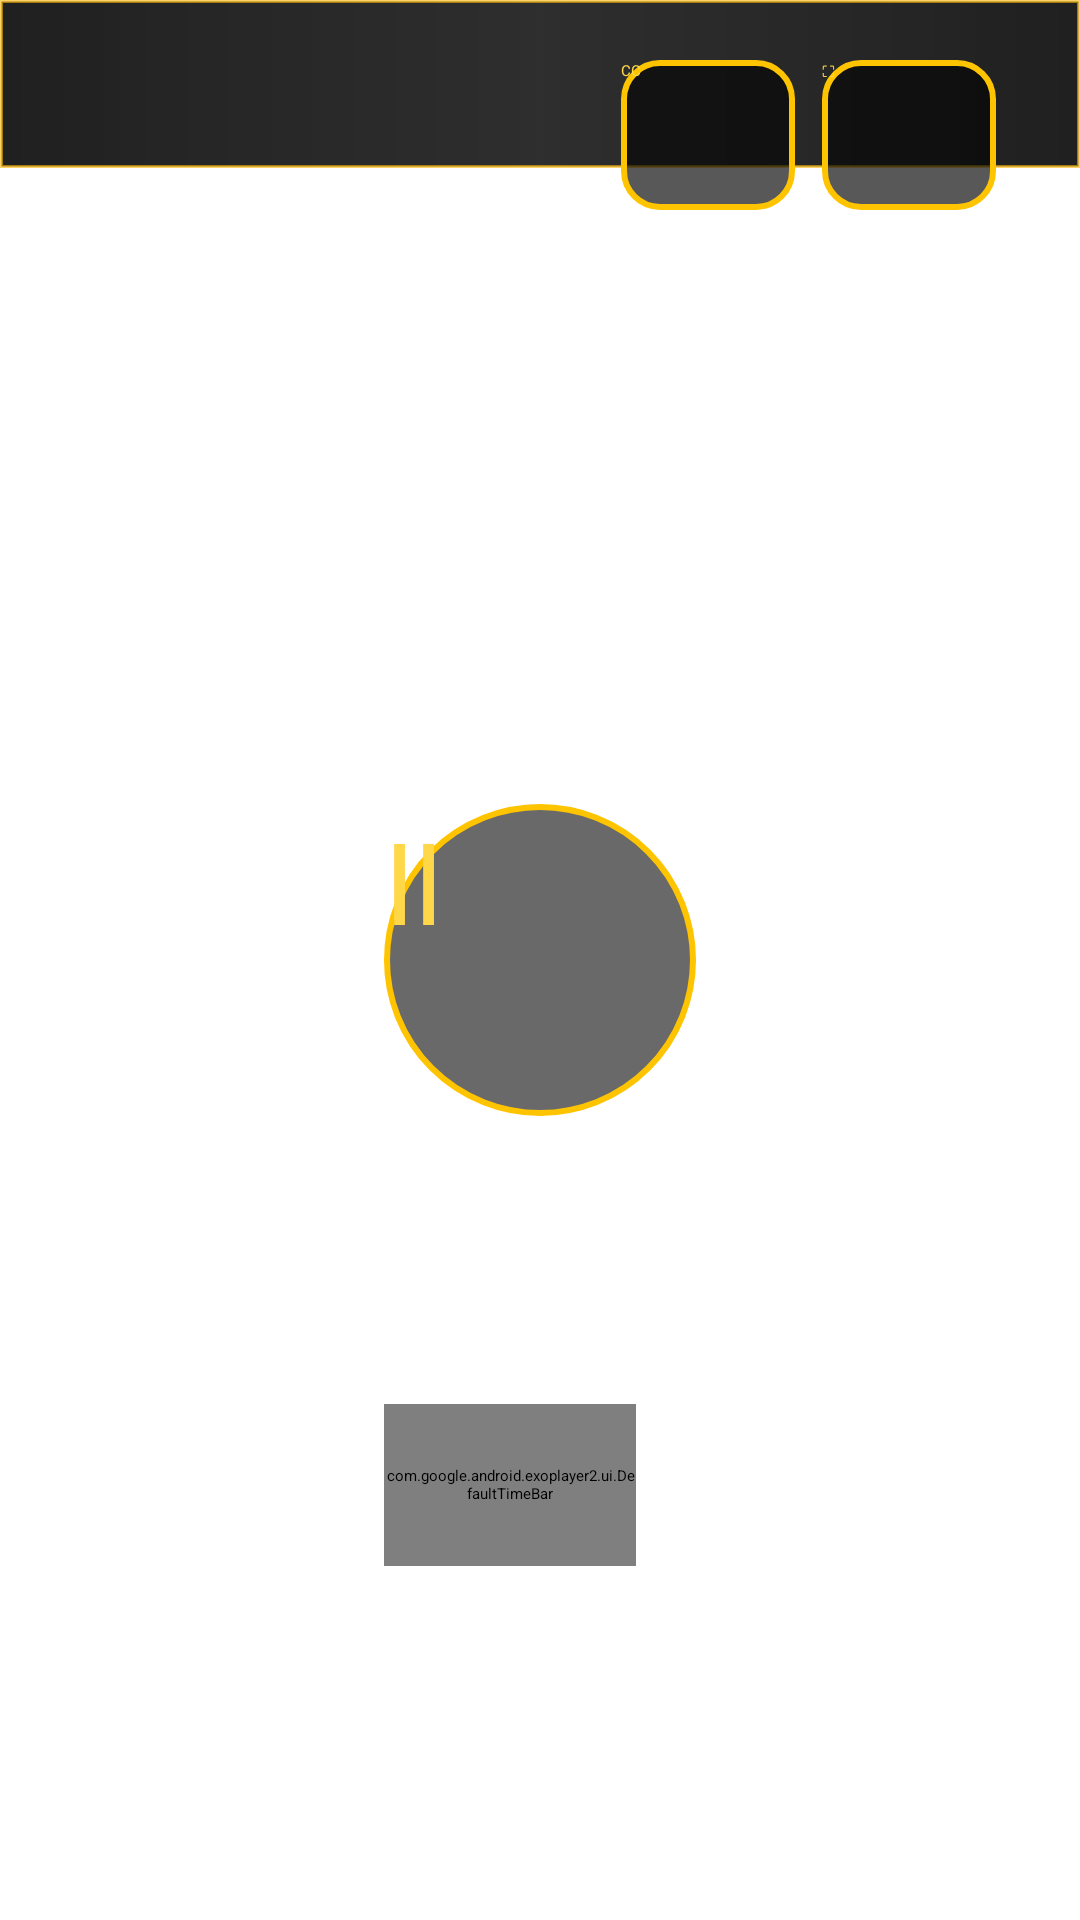

This screen was rendered from an Android layout file. Write that file and the resources it references.
<!-- AndroidManifest.xml: application theme Theme.AppCompat.Light.NoActionBar.FullScreen -->
<!-- res/layout/controls_bar.xml -->
<?xml version="1.0" encoding="utf-8"?>
<androidx.constraintlayout.widget.ConstraintLayout android:layout_width="match_parent" android:layout_height="match_parent"
 xmlns:android="http://schemas.android.com/apk/res/android" xmlns:app="http://schemas.android.com/apk/res-auto">
    <TextView android:id="@id/md_movie_name" android:layout_width="0dp" android:layout_height="56dp" android:textColor="#ffffffff" android:textSize="24sp" android:singleLine="true" android:ellipsize="end" android:gravity="center_vertical" android:background="@drawable/aion_player_topbar" android:paddingStart="270dp" android:paddingEnd="220dp" app:layout_constraintTop_toTopOf="parent" app:layout_constraintStart_toStartOf="parent" app:layout_constraintEnd_toEndOf="parent"/>
    <ImageView android:id="@id/imageBackground" android:layout_width="1dp" android:layout_height="1dp" android:visibility="invisible"/>
    <Button android:id="@id/exo_rew" android:layout_width="90dp" android:layout_height="90dp" android:text="↶&#10;10" android:textColor="#ffffd84a" android:textSize="22sp" android:background="@drawable/aion_player_circle" app:layout_constraintEnd_toStartOf="@id/exo_pause" app:layout_constraintTop_toTopOf="parent" app:layout_constraintBottom_toBottomOf="parent" android:layout_marginEnd="210dp"/>
    <Button android:id="@id/exo_play" android:layout_width="104dp" android:layout_height="104dp" android:text="▶" android:textColor="#ffffd84a" android:textSize="38sp" android:background="@drawable/aion_player_circle" android:visibility="gone" app:layout_constraintStart_toStartOf="parent" app:layout_constraintEnd_toEndOf="parent" app:layout_constraintTop_toTopOf="parent" app:layout_constraintBottom_toBottomOf="parent"/>
    <Button android:id="@id/exo_pause" android:layout_width="104dp" android:layout_height="104dp" android:text="Ⅱ" android:textColor="#ffffd84a" android:textSize="38sp" android:background="@drawable/aion_player_circle" app:layout_constraintStart_toStartOf="parent" app:layout_constraintEnd_toEndOf="parent" app:layout_constraintTop_toTopOf="parent" app:layout_constraintBottom_toBottomOf="parent"/>
    <Button android:id="@id/exo_ffwd" android:layout_width="90dp" android:layout_height="90dp" android:text="↷&#10;10" android:textColor="#ffffd84a" android:textSize="22sp" android:background="@drawable/aion_player_circle" app:layout_constraintStart_toEndOf="@id/exo_pause" app:layout_constraintTop_toTopOf="parent" app:layout_constraintBottom_toBottomOf="parent" android:layout_marginStart="210dp"/>
    <TextView android:id="@id/exo_position" android:layout_width="90dp" android:layout_height="54dp" android:gravity="center" android:textColor="#ffffd84a" android:textSize="21sp" android:layout_marginStart="28dp" android:layout_marginBottom="118dp" app:layout_constraintStart_toStartOf="parent" app:layout_constraintBottom_toBottomOf="parent"/>
    <com.google.android.exoplayer2.ui.DefaultTimeBar android:id="@id/exo_progress" android:layout_width="0dp" android:layout_height="54dp" android:layout_marginStart="10dp" android:layout_marginEnd="10dp" android:layout_marginBottom="118dp" app:layout_constraintStart_toEndOf="@id/exo_position" app:layout_constraintEnd_toStartOf="@id/exo_duration" app:layout_constraintBottom_toBottomOf="parent"/>
    <TextView android:id="@id/exo_duration" android:layout_width="110dp" android:layout_height="54dp" android:gravity="center" android:textColor="#ffffd84a" android:textSize="21sp" android:layout_marginEnd="28dp" android:layout_marginBottom="118dp" app:layout_constraintEnd_toEndOf="parent" app:layout_constraintBottom_toBottomOf="parent"/>
    <Button android:id="@id/track_selector" android:layout_width="58dp" android:layout_height="50dp" android:text="CC" android:textColor="#ffffd84a" android:background="@drawable/aion_player_button" android:layout_marginEnd="95dp" android:layout_marginTop="20dp" app:layout_constraintEnd_toEndOf="parent" app:layout_constraintTop_toTopOf="parent"/>
    <Button android:id="@id/aspect_ratio" android:layout_width="58dp" android:layout_height="50dp" android:text="⛶" android:textColor="#ffffd84a" android:background="@drawable/aion_player_button" android:layout_marginEnd="28dp" android:layout_marginTop="20dp" app:layout_constraintEnd_toEndOf="parent" app:layout_constraintTop_toTopOf="parent"/>
</androidx.constraintlayout.widget.ConstraintLayout>
<!-- resources referenced by this layout -->
<resources>
  <!-- drawable aion_player_button (drawable) -->
  <?xml version="1.0" encoding="utf-8"?>
  <selector xmlns:android="http://schemas.android.com/apk/res/android">
    <item android:state_focused="true"><shape><solid android:color="#553B2A00"/><stroke android:width="3dp" android:color="#FFFFE05A"/><corners android:radius="12dp"/></shape></item>
    <item android:state_pressed="true"><shape><solid android:color="#88452F00"/><stroke android:width="3dp" android:color="#FFFFE05A"/><corners android:radius="12dp"/></shape></item>
    <item><shape><solid android:color="#AA050505"/><stroke android:width="2dp" android:color="#FFFFC400"/><corners android:radius="12dp"/></shape></item>
  </selector>
  <!-- drawable aion_player_circle (drawable) -->
  <?xml version="1.0" encoding="utf-8"?>
  <selector xmlns:android="http://schemas.android.com/apk/res/android">
    <item android:state_focused="true"><shape android:shape="oval"><solid android:color="#663B2A00"/><stroke android:width="3dp" android:color="#FFFFE05A"/></shape></item>
    <item android:state_pressed="true"><shape android:shape="oval"><solid android:color="#88452F00"/><stroke android:width="3dp" android:color="#FFFFE05A"/></shape></item>
    <item><shape android:shape="oval"><solid android:color="#99050505"/><stroke android:width="2dp" android:color="#FFFFC400"/></shape></item>
  </selector>
  <!-- drawable aion_player_topbar (drawable) -->
  <?xml version="1.0" encoding="utf-8"?>
  <shape xmlns:android="http://schemas.android.com/apk/res/android" android:shape="rectangle">
    <gradient android:angle="0" android:startColor="#E6080808" android:centerColor="#D90A0A0A" android:endColor="#E6080808"/>
    <stroke android:width="1dp" android:color="#99FFB800"/>
  </shape>
</resources>
